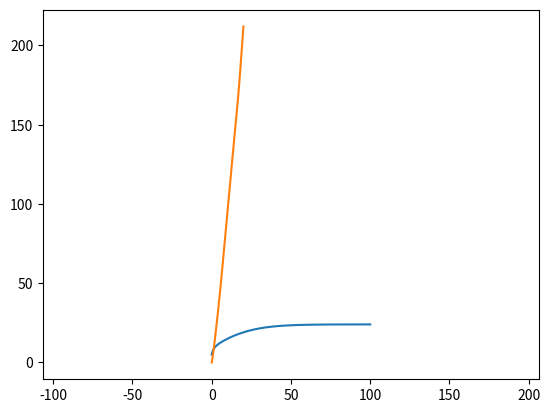

This figure's Python source: (Note: this script raises an exception after producing the figure.)
#!/usr/bin/env python
# coding: utf-8

# In this notebook, you will implement the forward longitudinal vehicle model. The model accepts throttle inputs and steps through the longitudinal dynamic equations. Once implemented, you will be given a set of inputs that drives over a small road slope to test your model.
# 
# The input to the model is a throttle percentage $x_\theta \in [0,1]$ which provides torque to the engine and subsequently accelerates the vehicle for forward motion. 
# 
# The dynamic equations consist of many stages to convert throttle inputs to wheel speed (engine -> torque converter -> transmission -> wheel). These stages are bundled together in a single inertia term $J_e$ which is used in the following combined engine dynamic equations.
# 
# \begin{align}
#     J_e \dot{\omega}_e &= T_e - (GR)(r_{eff} F_{load}) \\ m\ddot{x} &= F_x - F_{load}
# \end{align}
# 
# Where $T_e$ is the engine torque, $GR$ is the gear ratio, $r_{eff}$ is the effective radius, $m$ is the vehicle mass, $x$ is the vehicle position, $F_x$ is the tire force, and $F_{load}$ is the total load force. 
# 
# The engine torque is computed from the throttle input and the engine angular velocity $\omega_e$ using a simplified quadratic model. 
# 
# \begin{align}
#     T_e = x_{\theta}(a_0 + a_1 \omega_e + a_2 \omega_e^2)
# \end{align}
# 
# The load forces consist of aerodynamic drag $F_{aero}$, rolling friction $R_x$, and gravitational force $F_g$ from an incline at angle $\alpha$. The aerodynamic drag is a quadratic model and the friction is a linear model.
# 
# \begin{align}
#     F_{load} &= F_{aero} + R_x + F_g \\
#     F_{aero} &= \frac{1}{2} C_a \rho A \dot{x}^2 = c_a \dot{x}^2\\
#     R_x &= N(\hat{c}_{r,0} + \hat{c}_{r,1}|\dot{x}| + \hat{c}_{r,2}\dot{x}^2) \approx c_{r,1} \dot{x}\\
#     F_g &= mg\sin{\alpha}
# \end{align}
# 
# Note that the absolute value is ignored for friction since the model is used for only forward motion ($\dot{x} \ge 0$). 
#  
# The tire force is computed using the engine speed and wheel slip equations.
# 
# \begin{align}
#     \omega_w &= (GR)\omega_e \\
#     s &= \frac{\omega_w r_e - \dot{x}}{\dot{x}}\\
#     F_x &= \left\{\begin{array}{lr}
#         cs, &  |s| < 1\\
#         F_{max}, & \text{otherwise}
#         \end{array}\right\} 
# \end{align}
# 
# Where $\omega_w$ is the wheel angular velocity and $s$ is the slip ratio. 
# 
# We setup the longitudinal model inside a Python class below. The vehicle begins with an initial velocity of 5 m/s and engine speed of 100 rad/s. All the relevant parameters are defined and like the bicycle model, a sampling time of 10ms is used for numerical integration.

# In[1]:


import sys
import numpy as np
import matplotlib.pyplot as plt
import matplotlib.image as mpimg

class Vehicle():
    def __init__(self):
 
        # ==================================
        #  Parameters
        # ==================================
    
        #Throttle to engine torque
        self.a_0 = 400
        self.a_1 = 0.1
        self.a_2 = -0.0002
        
        # Gear ratio, effective radius, mass + inertia
        self.GR = 0.35
        self.r_e = 0.3
        self.J_e = 10
        self.m = 2000
        self.g = 9.81
        
        # Aerodynamic and friction coefficients
        self.c_a = 1.36
        self.c_r1 = 0.01
        
        # Tire force 
        self.c = 10000
        self.F_max = 10000
        
        # State variables
        self.x = 0
        self.v = 5
        self.a = 0
        self.w_e = 100
        self.w_e_dot = 0
        
        self.sample_time = 0.01
        
    def reset(self):
        # reset state variables
        self.x = 0
        self.v = 5
        self.a = 0
        self.w_e = 100
        self.w_e_dot = 0


# Implement the combined engine dynamic equations along with the force equations in the cell below. The function $\textit{step}$ takes the throttle $x_\theta$ and incline angle $\alpha$ as inputs and performs numerical integration over one timestep to update the state variables. Hint: Integrate to find the current position, velocity, and engine speed first, then propagate those values into the set of equations.

# In[2]:


class Vehicle(Vehicle):
    def step(self, throttle, alpha):
        # ==================================
        #  Implement vehicle model here
        DT= self.sample_time
        m=self.m
        GR = self.GR
        reff = self.r_e
        Je = self.J_e
        a0 = self.a_0
        a1 = self.a_1
        a2 = self.a_2
        g= self.g
        
        Te = throttle*(a0 +a1*self.w_e + a2*self.w_e**2 ) #input
        
        ww= GR*self.w_e
        s= (ww*reff - self.v)/self.v
        if np.abs(s)<1 :
            Fx= self.c*s
        else :
            Fx= self.F_max
        
        Faero = self.c_a * self.v **2
        Rx = self.c_r1 * self.v
        Fg = m*g* np.sin(alpha)  # input
        F_load= Faero + Rx + Fg
            
        
        self.a = (Fx - F_load)/m
        self.v += self.a*DT
        self.x += self.v*DT
        
        self.w_e_dot= (Te - GR*reff*F_load)/Je
        self.w_e += self.w_e_dot*DT
        # ==================================
        pass


# Using the model, you can send constant throttle inputs to the vehicle in the cell below. You will observe that the velocity converges to a fixed value based on the throttle input due to the aerodynamic drag and tire force limit. A similar velocity profile can be seen by setting a negative incline angle $\alpha$. In this case, gravity accelerates the vehicle to a terminal velocity where it is balanced by the drag force.

# In[3]:


sample_time = 0.01
time_end = 100
model = Vehicle()

t_data = np.arange(0,time_end,sample_time)
v_data = np.zeros_like(t_data)

# throttle percentage between 0 and 1
throttle = 0.2

# incline angle (in radians)
alpha = 0

for i in range(t_data.shape[0]):
    v_data[i] = model.v
    model.step(throttle, alpha)
    
plt.plot(t_data, v_data)
plt.show()


# We will now drive the vehicle over a slope as shown in the diagram below.
# 
# ![ramp](ramp.png)
# 
# To climb the slope, a trapezoidal throttle input is provided for the next 20 seconds as shown in the figure below. 
# 
# ![throttle](throttle.png)
# 
# The vehicle begins at 20% throttle and gradually increases to 50% throttle. This is maintained for 10 seconds as the vehicle climbs the steeper slope. Afterwards, the vehicle reduces the throttle to 0.
# 
# In the cell below, implement the ramp angle profile $\alpha (x)$ and throttle profile $x_\theta (t)$ and step them through the vehicle dynamics. The vehicle position $x(t)$ is saved in the array $\textit{x_data}$. This will be used to grade your solution.
# 

# In[10]:


time_end = 20
t_data = np.arange(0,time_end,sample_time)
x_data = np.zeros_like(t_data)


# reset the states
model.reset()

# ==================================
#  Learner solution begins here
# ==================================
#y=mx + b
#m= dy/dx
m1=(0.5-0.2)/5
b1=0.2

m2= -0.5/5
b2= 0.5 - m2*15
# throttle percentage between 0 and 1

throttle = np.zeros_like(t_data)
throttle[0]= 0.2
for i in range(t_data.shape[0]):
    if i < 502 :
        throttle[i]= t_data[i]*m1 + b1
    elif i > 501 and i < 1502:
        throttle[i]=0.5
    else :
        throttle[i] =t_data[i]*m2 + b2
    
# incline angle (in radians)
alpha = np.zeros_like(t_data)
#alpha[0:502]= np.arctan(3/60)
#alpha[502:2002]= np.arctan(9/90)

for i in range(t_data.shape[0]):
    x_data[i] = model.x
    if model.x<=60 : 
        alpha[i]= np.arctan2(3,60)
    elif model.x >60 and model.x <=150:
        alpha[i]= np.arctan2(9,90)
    else:
        alpha[i]=0
        
    model.step(throttle[i], alpha[i])
# ==================================
#  Learner solution ends here
# ==================================

# Plot x vs t for visualization
#plt.plot(t_data, throttle)
#plt.plot(t_data, alpha)
plt.plot(t_data, x_data)
plt.show()


# If you have implemented the vehicle model and inputs correctly, you should see that the vehicle crosses the ramp at ~15s where the throttle input begins to decrease.
# 
# The cell below will save the time and vehicle inputs as text file named $\textit{xdata.txt}$. To locate the file, change the end of your web directory to $\textit{/notebooks/Course_1_Module_4/xdata.txt}$
# 
# Once you are there, you can download the file and submit to the Coursera grader to complete this assessment.

# In[11]:


data = np.vstack([t_data, x_data]).T
np.savetxt('xdata.txt', data, delimiter=', ')


# Congratulations! You have now completed the assessment! Feel free to test the vehicle model with different inputs in the cell below, and see what trajectories they form. In the next module, you will see the longitudinal model being used for speed control. See you there!

# In[ ]:


sample_time = 0.01
time_end = 30
model.reset()

t_data = np.arange(0,time_end,sample_time)
x_data = np.zeros_like(t_data)

# ==================================
#  Test various inputs here
# ==================================
for i in range(t_data.shape[0]):

    model.step(0,0)
    
plt.axis('equal')
plt.plot(x_data, y_data)
plt.show()

